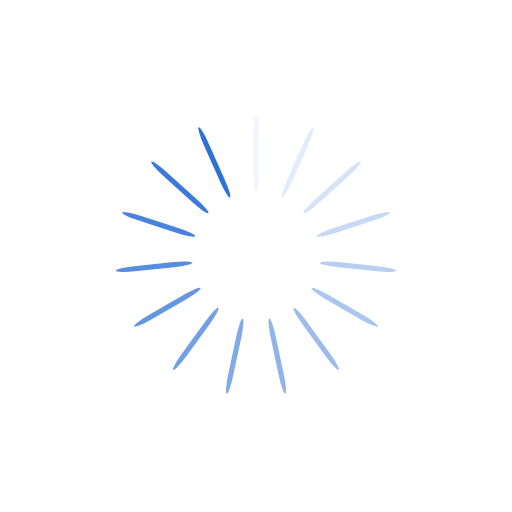
t = 0.00 s
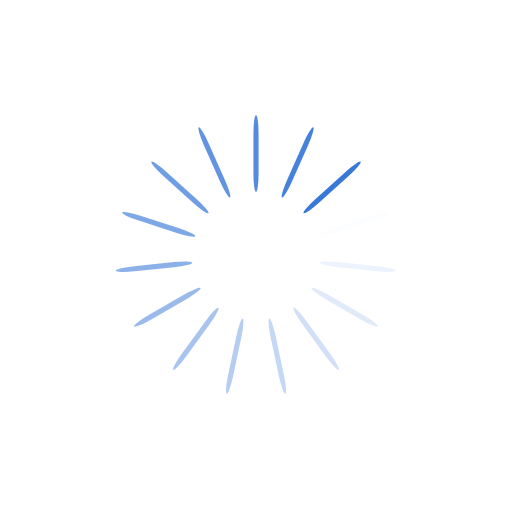
t = 0.25 s
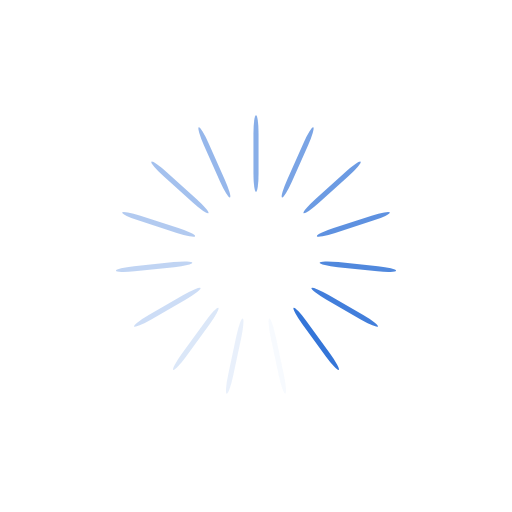
t = 0.50 s
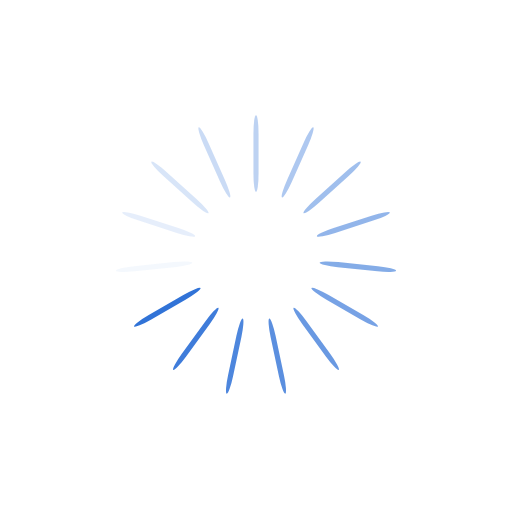
t = 0.75 s

The animated SVG that drew these frames (rendered in a browser with its animation timeline set to each time). Animation: 15 SMIL elements (animate=15); one cycle of 1.00 s, repeats indefinitely.

<?xml version="1.0" encoding="utf-8"?>
<svg xmlns="http://www.w3.org/2000/svg" xmlns:xlink="http://www.w3.org/1999/xlink" style="margin: auto; background: none; display: block; shape-rendering: auto;" width="251px" height="251px" viewBox="0 0 100 100" preserveAspectRatio="xMidYMid">
<g transform="rotate(0 50 50)">
  <rect x="49.5" y="22.5" rx="0.5" ry="3.6" width="1" height="15" fill="#2e71d7">
    <animate attributeName="opacity" values="1;0" keyTimes="0;1" dur="1s" begin="-0.9333333333333333s" repeatCount="indefinite"></animate>
  </rect>
</g><g transform="rotate(24 50 50)">
  <rect x="49.5" y="22.5" rx="0.5" ry="3.6" width="1" height="15" fill="#2e71d7">
    <animate attributeName="opacity" values="1;0" keyTimes="0;1" dur="1s" begin="-0.8666666666666667s" repeatCount="indefinite"></animate>
  </rect>
</g><g transform="rotate(48 50 50)">
  <rect x="49.5" y="22.5" rx="0.5" ry="3.6" width="1" height="15" fill="#2e71d7">
    <animate attributeName="opacity" values="1;0" keyTimes="0;1" dur="1s" begin="-0.8s" repeatCount="indefinite"></animate>
  </rect>
</g><g transform="rotate(72 50 50)">
  <rect x="49.5" y="22.5" rx="0.5" ry="3.6" width="1" height="15" fill="#2e71d7">
    <animate attributeName="opacity" values="1;0" keyTimes="0;1" dur="1s" begin="-0.7333333333333333s" repeatCount="indefinite"></animate>
  </rect>
</g><g transform="rotate(96 50 50)">
  <rect x="49.5" y="22.5" rx="0.5" ry="3.6" width="1" height="15" fill="#2e71d7">
    <animate attributeName="opacity" values="1;0" keyTimes="0;1" dur="1s" begin="-0.6666666666666666s" repeatCount="indefinite"></animate>
  </rect>
</g><g transform="rotate(120 50 50)">
  <rect x="49.5" y="22.5" rx="0.5" ry="3.6" width="1" height="15" fill="#2e71d7">
    <animate attributeName="opacity" values="1;0" keyTimes="0;1" dur="1s" begin="-0.6s" repeatCount="indefinite"></animate>
  </rect>
</g><g transform="rotate(144 50 50)">
  <rect x="49.5" y="22.5" rx="0.5" ry="3.6" width="1" height="15" fill="#2e71d7">
    <animate attributeName="opacity" values="1;0" keyTimes="0;1" dur="1s" begin="-0.5333333333333333s" repeatCount="indefinite"></animate>
  </rect>
</g><g transform="rotate(168 50 50)">
  <rect x="49.5" y="22.5" rx="0.5" ry="3.6" width="1" height="15" fill="#2e71d7">
    <animate attributeName="opacity" values="1;0" keyTimes="0;1" dur="1s" begin="-0.4666666666666667s" repeatCount="indefinite"></animate>
  </rect>
</g><g transform="rotate(192 50 50)">
  <rect x="49.5" y="22.5" rx="0.5" ry="3.6" width="1" height="15" fill="#2e71d7">
    <animate attributeName="opacity" values="1;0" keyTimes="0;1" dur="1s" begin="-0.4s" repeatCount="indefinite"></animate>
  </rect>
</g><g transform="rotate(216 50 50)">
  <rect x="49.5" y="22.5" rx="0.5" ry="3.6" width="1" height="15" fill="#2e71d7">
    <animate attributeName="opacity" values="1;0" keyTimes="0;1" dur="1s" begin="-0.3333333333333333s" repeatCount="indefinite"></animate>
  </rect>
</g><g transform="rotate(240 50 50)">
  <rect x="49.5" y="22.5" rx="0.5" ry="3.6" width="1" height="15" fill="#2e71d7">
    <animate attributeName="opacity" values="1;0" keyTimes="0;1" dur="1s" begin="-0.26666666666666666s" repeatCount="indefinite"></animate>
  </rect>
</g><g transform="rotate(264 50 50)">
  <rect x="49.5" y="22.5" rx="0.5" ry="3.6" width="1" height="15" fill="#2e71d7">
    <animate attributeName="opacity" values="1;0" keyTimes="0;1" dur="1s" begin="-0.2s" repeatCount="indefinite"></animate>
  </rect>
</g><g transform="rotate(288 50 50)">
  <rect x="49.5" y="22.5" rx="0.5" ry="3.6" width="1" height="15" fill="#2e71d7">
    <animate attributeName="opacity" values="1;0" keyTimes="0;1" dur="1s" begin="-0.13333333333333333s" repeatCount="indefinite"></animate>
  </rect>
</g><g transform="rotate(312 50 50)">
  <rect x="49.5" y="22.5" rx="0.5" ry="3.6" width="1" height="15" fill="#2e71d7">
    <animate attributeName="opacity" values="1;0" keyTimes="0;1" dur="1s" begin="-0.06666666666666667s" repeatCount="indefinite"></animate>
  </rect>
</g><g transform="rotate(336 50 50)">
  <rect x="49.5" y="22.5" rx="0.5" ry="3.6" width="1" height="15" fill="#2e71d7">
    <animate attributeName="opacity" values="1;0" keyTimes="0;1" dur="1s" begin="0s" repeatCount="indefinite"></animate>
  </rect>
</g>
<!-- [ldio] generated by https://loading.io/ --></svg>
